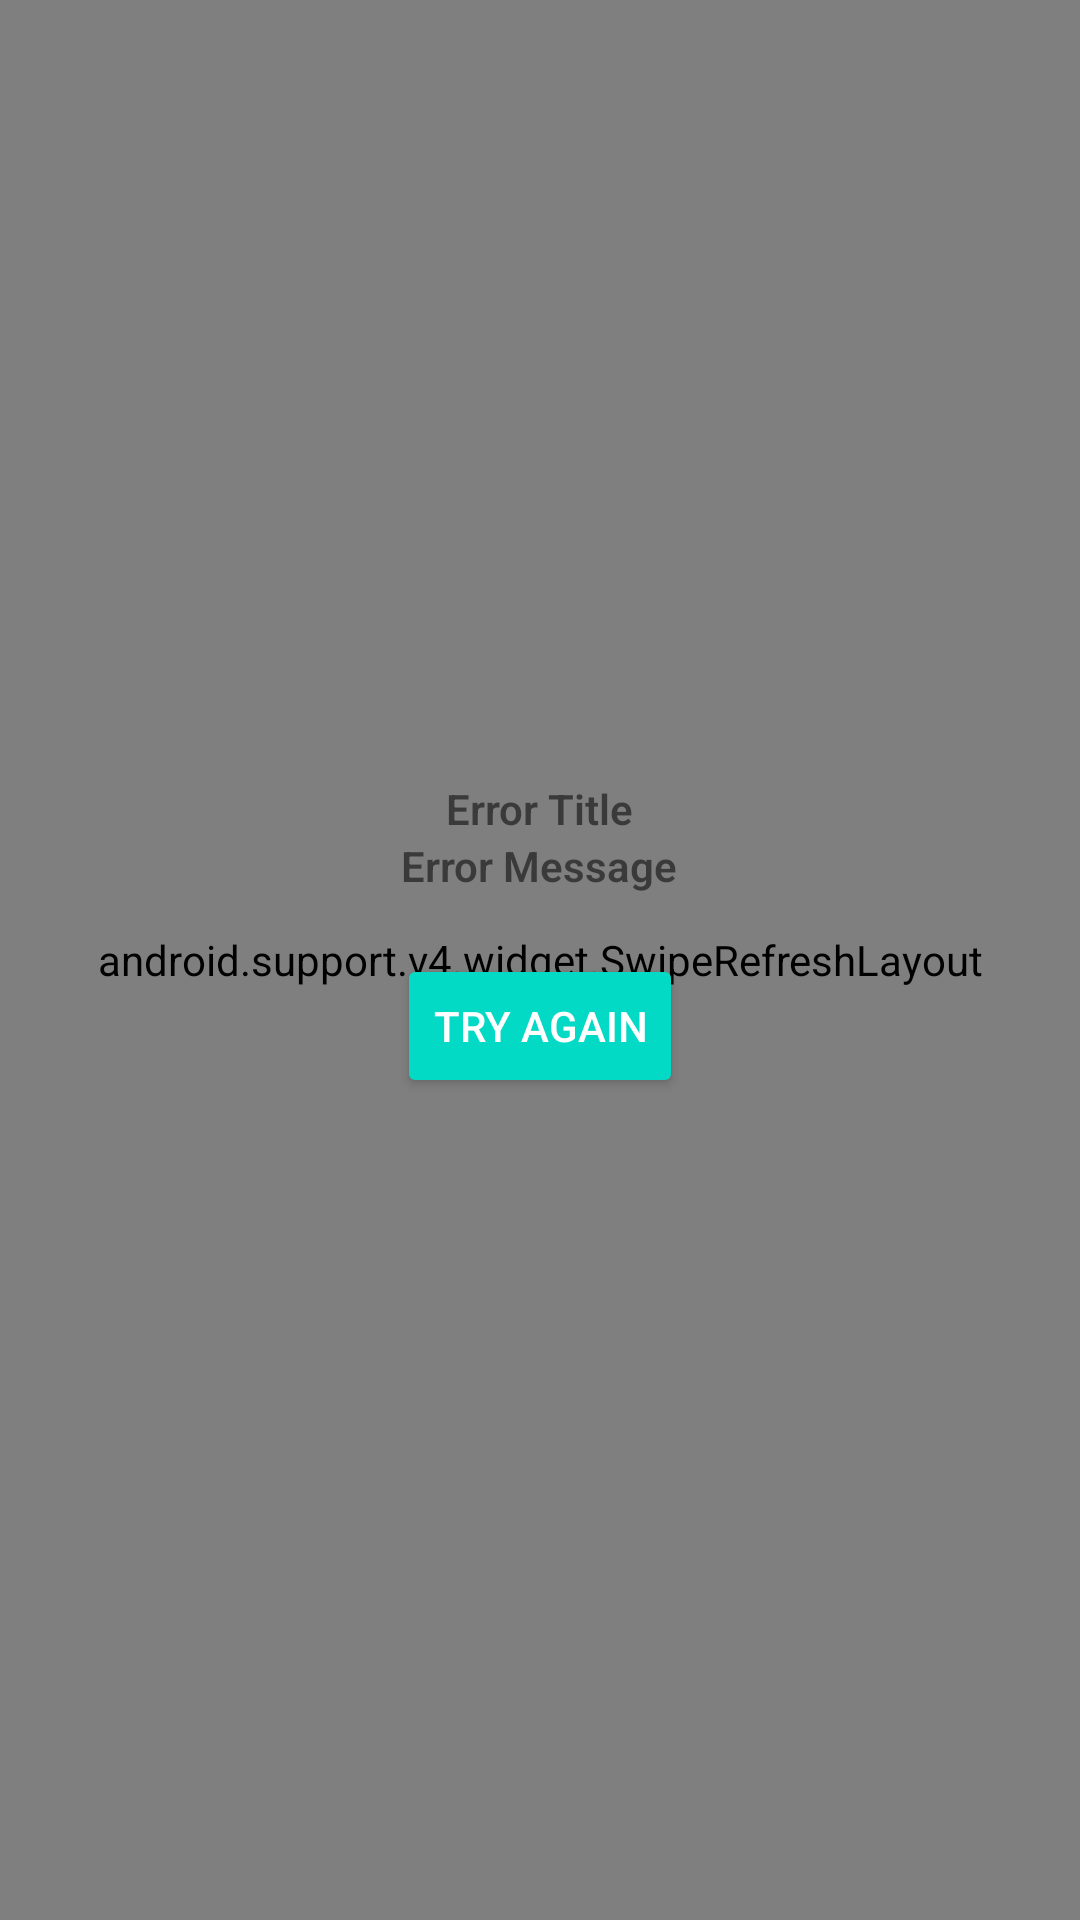

This screen was rendered from an Android layout file. Write that file and the resources it references.
<!-- AndroidManifest.xml: application theme AppTheme -->
<!-- res/layout/activity_main.xml -->
<?xml version="1.0" encoding="utf-8"?>
<android.support.design.widget.CoordinatorLayout
    xmlns:android="http://schemas.android.com/apk/res/android"
    xmlns:tools="http://schemas.android.com/tools"
    xmlns:app="http://schemas.android.com/apk/res-auto"
    android:layout_width="match_parent"
    android:layout_height="match_parent"
    tools:context=".MainActivity"
    android:background="@color/colorBackground">

    <android.support.v4.widget.SwipeRefreshLayout
        android:id="@+id/swipe_refresh_layout"
        android:layout_width="match_parent"
        android:layout_height="match_parent"
        android:background="@color/colorBackground">

        <android.support.v4.widget.NestedScrollView
            android:layout_width="match_parent"
            android:layout_height="match_parent">

            <LinearLayout
                android:orientation="vertical"
                android:layout_width="match_parent"
                android:layout_height="wrap_content">

                <TextView
                    android:id="@+id/topHeadlines"
                    android:layout_width="match_parent"
                    android:layout_height="wrap_content"
                    android:textStyle="bold"
                    android:text="Latest Headlines"
                    android:fontFamily="sans-serif-light"
                    android:textSize="17sp"
                    android:layout_marginLeft="16dp"
                    android:layout_marginRight="16dp"
                    android:layout_marginTop="10dp"/>

                <android.support.v7.widget.RecyclerView
                    android:id="@+id/recyclerView"
                    android:scrollbars="vertical"
                    android:layout_width="match_parent"
                    android:layout_height="wrap_content">


                </android.support.v7.widget.RecyclerView>

            </LinearLayout>


        </android.support.v4.widget.NestedScrollView>
    </android.support.v4.widget.SwipeRefreshLayout>

    <include layout="@layout/error"/>


</android.support.design.widget.CoordinatorLayout>
<!-- res/layout/error.xml (included above) -->
<?xml version="1.0" encoding="utf-8"?>
<RelativeLayout xmlns:android="http://schemas.android.com/apk/res/android"
    android:layout_width="match_parent"
    android:layout_height="match_parent"
    android:paddingLeft="16dp"
    android:paddingRight="16dp"
    android:background="@color/colorBackground"
    android:id="@+id/errorLayout"
    android:visibility="visible">

    <ImageView
        android:id="@+id/errorImage"
        android:src="@drawable/no_result"
        android:layout_width="200dp"
        android:layout_height="200dp"
        android:layout_centerHorizontal="true"
        android:layout_marginTop="60dp"/>

    <TextView
        android:id="@+id/errorTitle"
        android:text="Error Title"
        android:textStyle="bold"
        android:fontFamily="sans-serif-light"
        android:layout_centerHorizontal="true"
        android:layout_below="@id/errorImage"
        android:layout_width="wrap_content"
        android:layout_height="wrap_content"/>

    <TextView
        android:id="@+id/errorMessage"
        android:text="Error Message"
        android:textStyle="bold"
        android:fontFamily="sans-serif-light"
        android:layout_centerHorizontal="true"
        android:layout_below="@id/errorTitle"
        android:layout_width="wrap_content"
        android:layout_height="wrap_content"/>

    <Button
        android:id="@+id/errorButton"
        android:layout_width="wrap_content"
        android:layout_height="wrap_content"
        android:text="Try Again"
        android:backgroundTint="@color/colorAccent"
        android:textColor="#ffffff"
        android:layout_below="@id/errorMessage"
        android:layout_centerHorizontal="true"
        android:layout_marginTop="20dp"
        />

</RelativeLayout>
<!-- resources referenced by this layout -->
<resources>
  <style name="AppTheme" parent="Theme.AppCompat.Light.DarkActionBar">
          
          <item name="colorPrimary">@color/colorPrimary</item>
          <item name="colorPrimaryDark">@color/colorPrimaryDark</item>
          <item name="colorAccent">@color/colorAccent</item>
      </style>
  <!-- not gathered from this repository: default colours our renderer supplied (Android Studio template values) -->
  <color name="colorPrimary">#FF6200EE</color>
  <color name="colorPrimaryDark">#FF3700B3</color>
  <color name="colorAccent">#FF03DAC5</color>
</resources>
